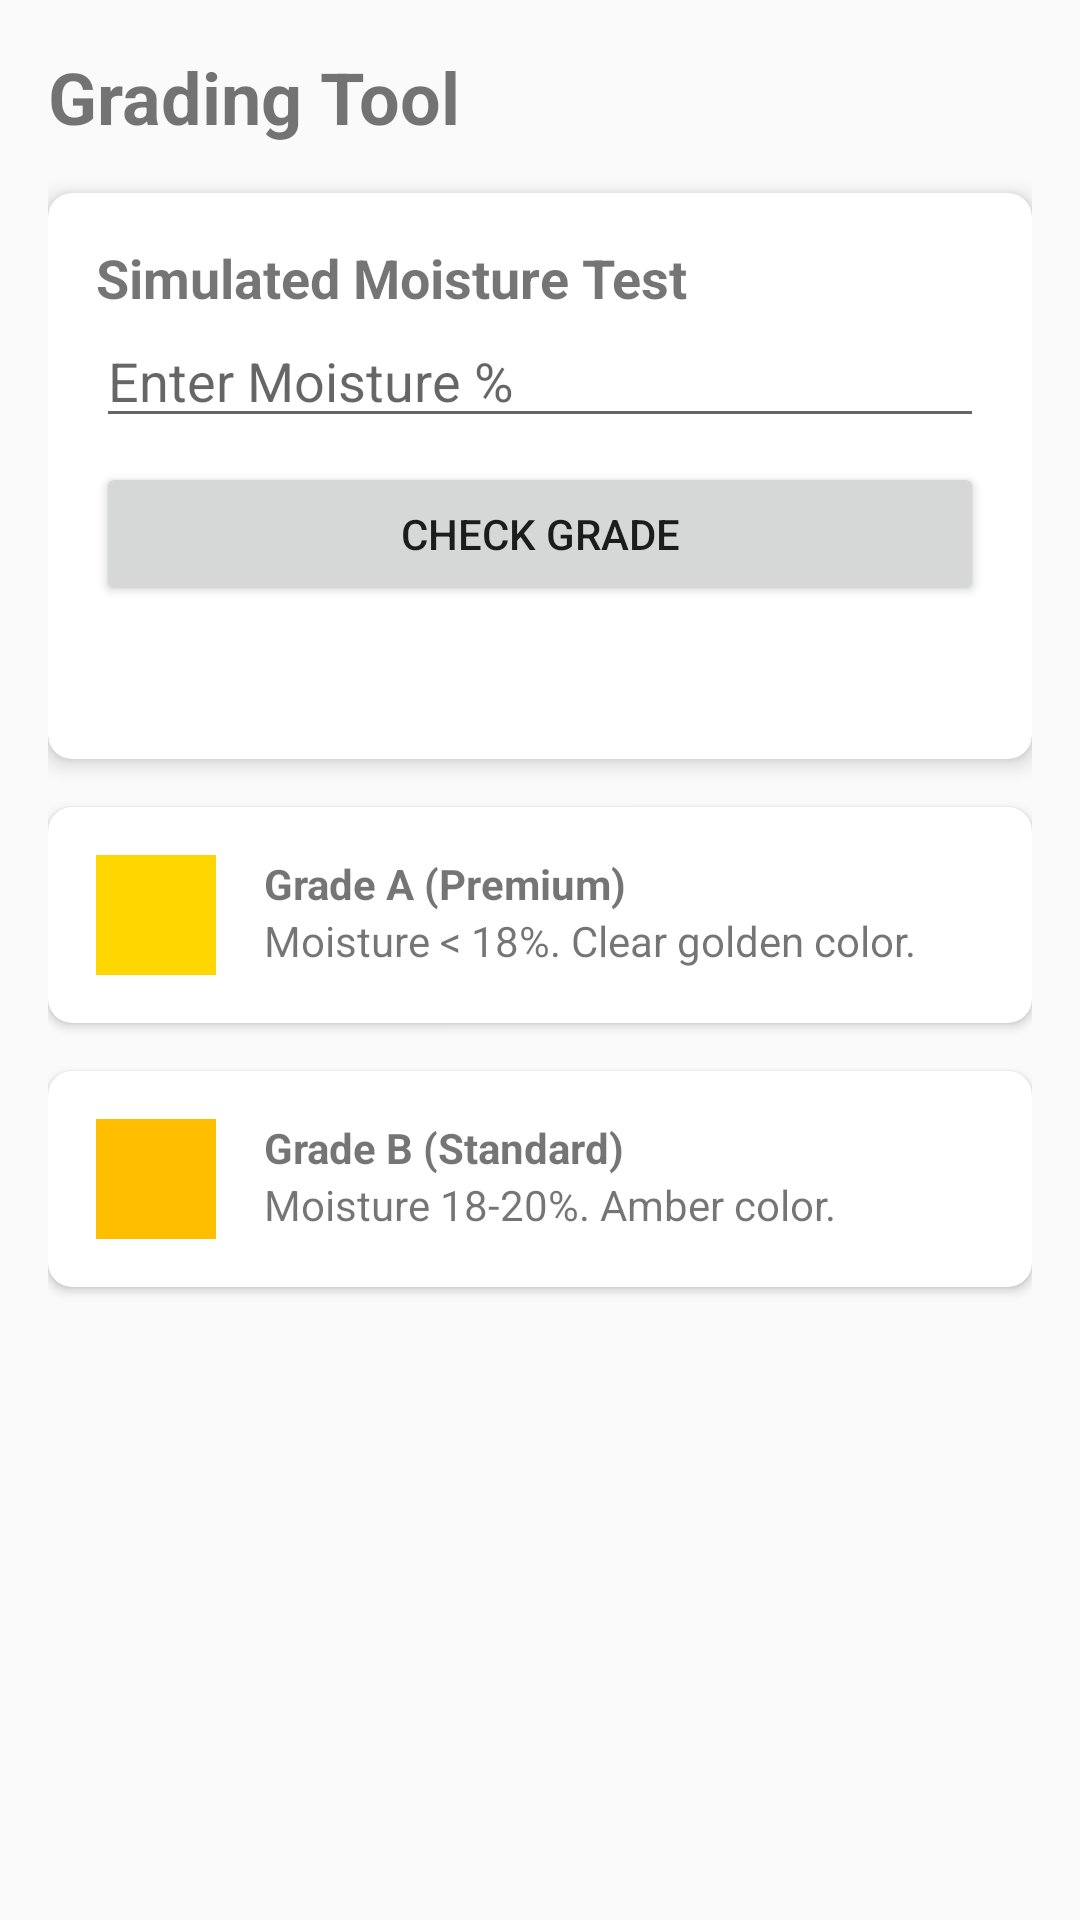

The Android layout XML behind this screen, and the referenced resources:
<!-- AndroidManifest.xml: application theme Theme.JenuGumpu -->
<!-- res/layout/activity_grading.xml -->
<?xml version="1.0" encoding="utf-8"?>
<ScrollView xmlns:android="http://schemas.android.com/apk/res/android"
    xmlns:app="http://schemas.android.com/apk/res-auto"
    android:layout_width="match_parent"
    android:layout_height="match_parent"
    android:padding="16dp">

    <LinearLayout
        android:layout_width="match_parent"
        android:layout_height="wrap_content"
        android:orientation="vertical">

        <TextView
            android:layout_width="match_parent"
            android:layout_height="wrap_content"
            android:text="@string/grading_tool"
            android:textSize="24sp"
            android:textStyle="bold"
            android:layout_marginBottom="16dp" />

        
        <androidx.cardview.widget.CardView
            android:layout_width="match_parent"
            android:layout_height="wrap_content"
            android:layout_marginBottom="16dp"
            app:cardCornerRadius="8dp"
            app:cardElevation="4dp">

            <LinearLayout
                android:layout_width="match_parent"
                android:layout_height="wrap_content"
                android:padding="16dp"
                android:orientation="vertical">

                <TextView
                    android:layout_width="match_parent"
                    android:layout_height="wrap_content"
                    android:text="Simulated Moisture Test"
                    android:textSize="18sp"
                    android:textStyle="bold" />

                <EditText
                    android:id="@+id/etMoisture"
                    android:layout_width="match_parent"
                    android:layout_height="wrap_content"
                    android:hint="Enter Moisture %"
                    android:inputType="numberDecimal" />

                <Button
                    android:id="@+id/btnCheckGrade"
                    android:layout_width="match_parent"
                    android:layout_height="wrap_content"
                    android:text="Check Grade"
                    android:layout_marginTop="8dp" />

                <TextView
                    android:id="@+id/tvGradeResult"
                    android:layout_width="match_parent"
                    android:layout_height="wrap_content"
                    android:textSize="20sp"
                    android:textStyle="bold"
                    android:layout_marginTop="8dp"
                    android:gravity="center" />
            </LinearLayout>
        </androidx.cardview.widget.CardView>

        
        <androidx.cardview.widget.CardView
            android:layout_width="match_parent"
            android:layout_height="wrap_content"
            android:layout_marginBottom="16dp"
            app:cardCornerRadius="8dp">

            <LinearLayout
                android:layout_width="match_parent"
                android:layout_height="wrap_content"
                android:padding="16dp"
                android:orientation="horizontal">

                <View
                    android:layout_width="40dp"
                    android:layout_height="40dp"
                    android:background="#FFD700" /> 

                <LinearLayout
                    android:layout_width="0dp"
                    android:layout_height="wrap_content"
                    android:layout_weight="1"
                    android:layout_marginStart="16dp"
                    android:orientation="vertical">
                    <TextView android:layout_width="wrap_content" android:layout_height="wrap_content" android:text="Grade A (Premium)" android:textStyle="bold" />
                    <TextView android:layout_width="wrap_content" android:layout_height="wrap_content" android:text="Moisture &lt; 18%. Clear golden color." />
                </LinearLayout>
            </LinearLayout>
        </androidx.cardview.widget.CardView>

        <androidx.cardview.widget.CardView
            android:layout_width="match_parent"
            android:layout_height="wrap_content"
            android:layout_marginBottom="16dp"
            app:cardCornerRadius="8dp">

            <LinearLayout
                android:layout_width="match_parent"
                android:layout_height="wrap_content"
                android:padding="16dp"
                android:orientation="horizontal">

                <View
                    android:layout_width="40dp"
                    android:layout_height="40dp"
                    android:background="#FFBF00" /> 

                <LinearLayout
                    android:layout_width="0dp"
                    android:layout_height="wrap_content"
                    android:layout_weight="1"
                    android:layout_marginStart="16dp"
                    android:orientation="vertical">
                    <TextView android:layout_width="wrap_content" android:layout_height="wrap_content" android:text="Grade B (Standard)" android:textStyle="bold" />
                    <TextView android:layout_width="wrap_content" android:layout_height="wrap_content" android:text="Moisture 18-20%. Amber color." />
                </LinearLayout>
            </LinearLayout>
        </androidx.cardview.widget.CardView>

    </LinearLayout>
</ScrollView>
<!-- resources referenced by this layout -->
<resources>
  <string name="grading_tool">Grading Tool</string>
  <style name="Theme.JenuGumpu" parent="Theme.AppCompat.Light.NoActionBar" />
</resources>
